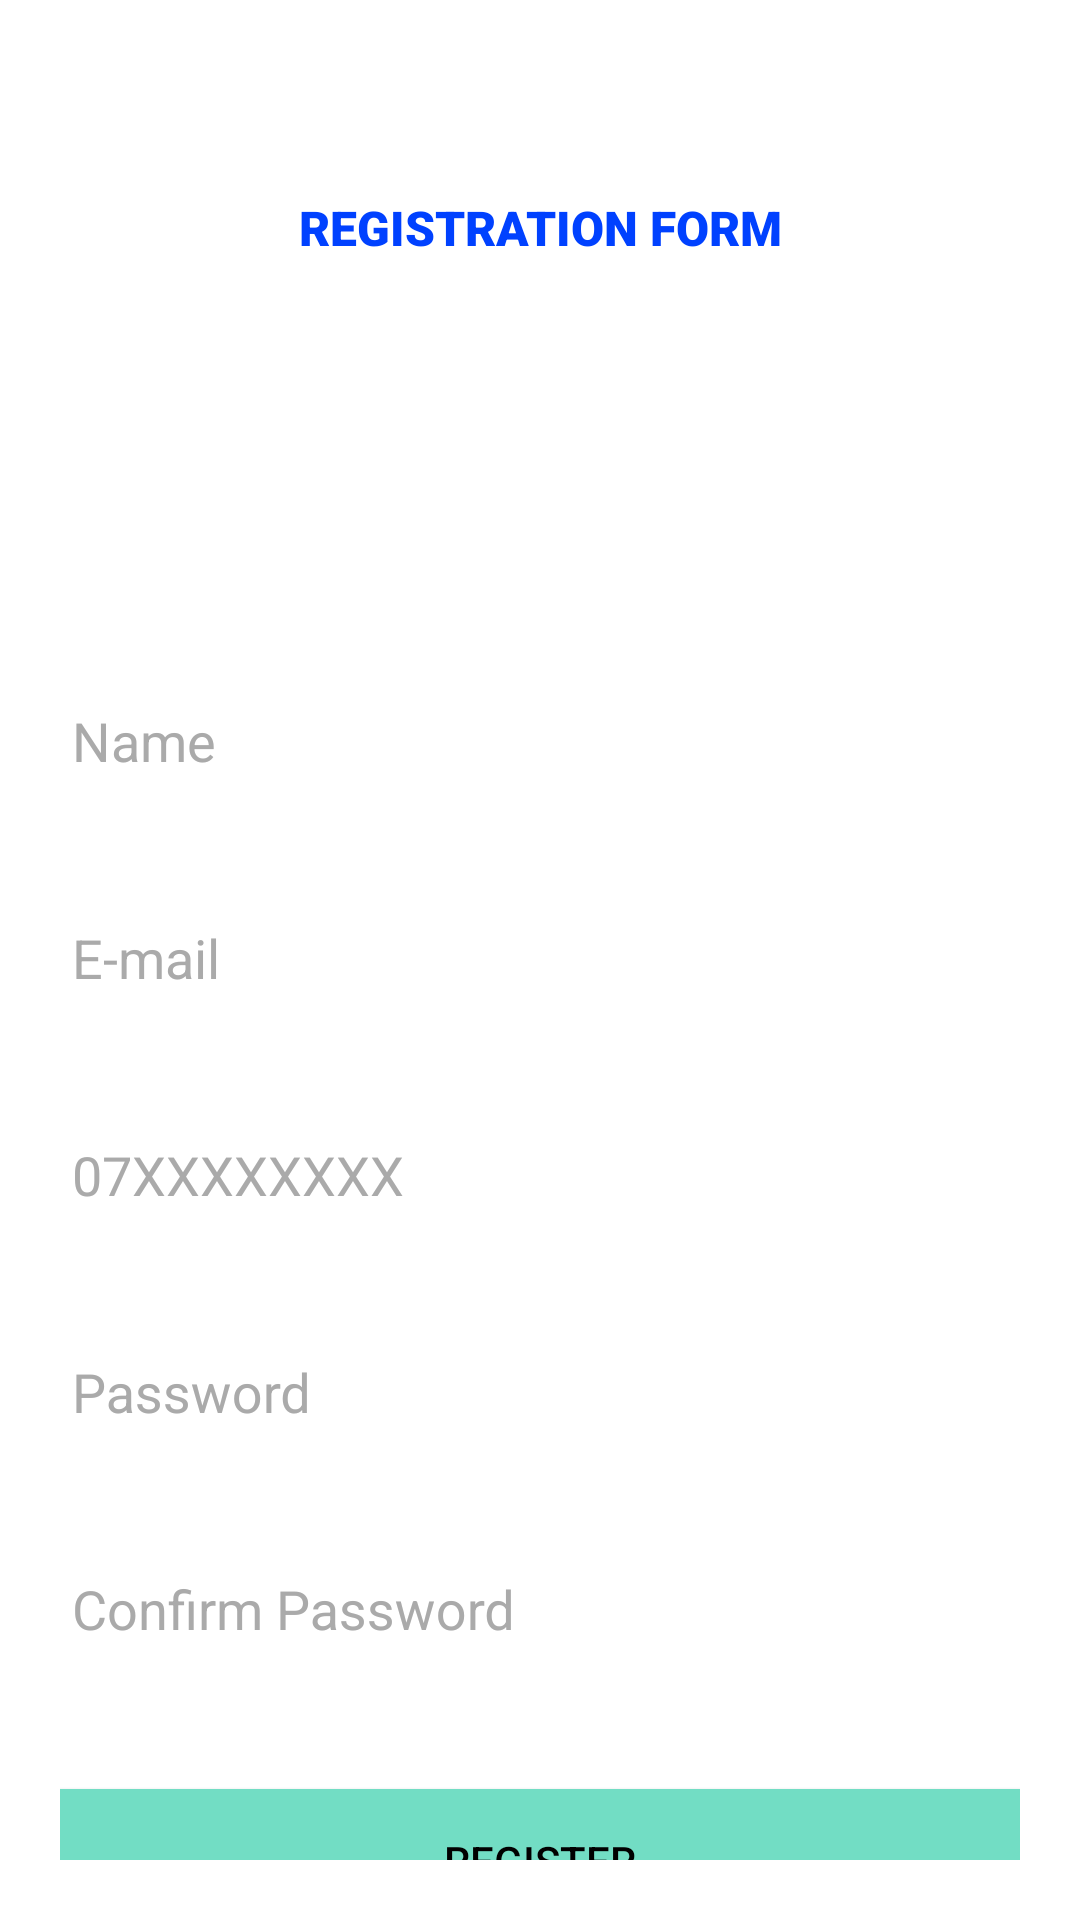

Reconstruct the res/layout file that produces this screen, plus the resources it refers to.
<!-- AndroidManifest.xml: application theme AppTheme -->
<!-- res/layout/activity_register.xml -->
<?xml version="1.0" encoding="utf-8"?>
<androidx.core.widget.NestedScrollView xmlns:android="http://schemas.android.com/apk/res/android"
    xmlns:tools="http://schemas.android.com/tools"
    xmlns:app="http://schemas.android.com/apk/res-auto"
    android:id="@+id/nestedScrollView"
    android:layout_width="match_parent"
    android:layout_height="match_parent"
    android:background="#FFFFFF"
    android:paddingLeft="20dp"
    android:paddingTop="20dp"
    android:paddingRight="20dp"
    android:paddingBottom="20dp"
    tools:context=".activities.RegisterActivity">

    <androidx.appcompat.widget.LinearLayoutCompat
        android:layout_width="match_parent"
        android:layout_height="match_parent"
        android:orientation="vertical">
        <LinearLayout
            android:layout_width="match_parent"
            android:layout_height="25dp"
            android:layout_gravity="center_vertical"
            android:gravity="center"
            android:orientation="horizontal"
            android:paddingStart="0dp"
            android:paddingLeft="0dp"
            android:paddingTop="0dp">

            <androidx.appcompat.widget.AppCompatImageView
                android:layout_width="200dp"
                android:layout_height="30dp"
                android:layout_gravity="center_vertical"
                android:layout_marginTop="5dp" />

            <androidx.appcompat.widget.AppCompatImageView
                android:layout_width="76dp"
                android:layout_height="16dp"
                android:layout_gravity="center_vertical"
                android:layout_marginTop="5dp"
                android:paddingTop="0dp"
                android:paddingBottom="2dp" />


        </LinearLayout>

        <androidx.cardview.widget.CardView
            android:layout_width="match_parent"
            android:layout_height="wrap_content"
            android:layout_marginTop="20dp"
            android:background="#0019123E"
            app:cardElevation="0dp"
            app:cardBackgroundColor="#0019123E">

            <TextView
                android:layout_width="match_parent"
                android:layout_height="wrap_content"
                android:layout_gravity="center_horizontal"
                android:background="#0019123E"
                android:fontFamily="sans-serif-black"
                android:gravity="center"
                android:text="REGISTRATION FORM"
                android:textColor="#0041FF"
                android:textSize="16sp" />
        </androidx.cardview.widget.CardView>

        <com.google.android.material.textfield.TextInputLayout
            android:id="@+id/textInputLayoutSpinner"
            android:layout_width="match_parent"
            android:layout_height="48dp"
            android:layout_marginTop="40dp"
            android:textColorHint="@color/clorText"
            android:hint="Select User Type"
            android:backgroundTint="@color/clorText">

            <androidx.appcompat.widget.AppCompatSpinner
                android:id="@+id/spinner"
                android:layout_width="match_parent"
                android:layout_height="match_parent"
                android:theme="@style/mySpinnerItemStyle"/>
        </com.google.android.material.textfield.TextInputLayout>
        <com.google.android.material.textfield.TextInputLayout
            android:id="@+id/textInputLayoutName"
            android:layout_width="match_parent"
            android:layout_height="wrap_content"
            android:layout_marginTop="40dp"
            app:boxStrokeColor="#4C4B4B"
            app:hintTextColor="@color/blue"
            android:textColorHint="@android:color/darker_gray">

            <com.google.android.material.textfield.TextInputEditText
                android:id="@+id/textInputEditTextName"
                android:layout_width="match_parent"
                android:layout_height="wrap_content"
                android:hint="Name"
                android:inputType="text"
                android:maxLines="1"
                android:textColor="@color/clorText"
                android:textCursorDrawable="@drawable/color_cursor"/>
        </com.google.android.material.textfield.TextInputLayout>

        <com.google.android.material.textfield.TextInputLayout
            android:id="@+id/textInputLayoutEmail"
            android:layout_width="match_parent"
            android:layout_height="wrap_content"
            android:layout_marginTop="20dp"
            app:boxStrokeColor="#4C4B4B"
            app:hintTextColor="@color/blue"
            android:textColorHint="@android:color/darker_gray">

            <com.google.android.material.textfield.TextInputEditText
                android:id="@+id/textInputEditTextEmail"
                android:layout_width="match_parent"
                android:layout_height="wrap_content"
                android:hint="E-mail"
                android:inputType="text"
                android:maxLines="1"
                android:textColor="@color/clorText"
                android:textCursorDrawable="@drawable/color_cursor"/>
        </com.google.android.material.textfield.TextInputLayout>
        <com.google.android.material.textfield.TextInputLayout
            android:id="@+id/textInputLayoutPhone"
            android:layout_width="match_parent"
            android:layout_height="wrap_content"
            android:layout_marginTop="20dp"
            app:boxStrokeColor="#4C4B4B"
            app:hintTextColor="@color/blue"
            android:textColorHint="@android:color/darker_gray">

            <com.google.android.material.textfield.TextInputEditText
                android:id="@+id/textPhone"
                android:layout_width="match_parent"
                android:layout_height="wrap_content"
                android:hint="07XXXXXXXX"
                android:inputType="numberDecimal"
                android:maxLines="1"
                android:textColor="@color/clorText"
                android:textCursorDrawable="@drawable/color_cursor"/>
        </com.google.android.material.textfield.TextInputLayout>

        <com.google.android.material.textfield.TextInputLayout
            android:id="@+id/textInputLayoutPassword"
            android:layout_width="match_parent"
            android:layout_height="wrap_content"
            android:layout_marginTop="20dp"
            app:boxStrokeColor="#4C4B4B"
            app:hintTextColor="@color/blue"
            android:textColorHint="@android:color/darker_gray">

            <com.google.android.material.textfield.TextInputEditText
                android:id="@+id/textPassword"
                android:layout_width="match_parent"
                android:layout_height="wrap_content"
                android:hint="Password"
                android:inputType="textPassword"
                android:maxLines="1"
                android:textColor="@color/clorText"
                android:textCursorDrawable="@drawable/color_cursor"/>
        </com.google.android.material.textfield.TextInputLayout>

        <com.google.android.material.textfield.TextInputLayout
            android:id="@+id/textInputLayoutConfirmPassword"
            android:layout_width="match_parent"
            android:layout_height="wrap_content"
            android:layout_marginTop="20dp"
            app:boxStrokeColor="#4C4B4B"
            app:hintTextColor="@color/blue"
            android:textColorHint="@android:color/darker_gray">

            <com.google.android.material.textfield.TextInputEditText
                android:id="@+id/textConfirmPassword"
                android:layout_width="match_parent"
                android:layout_height="wrap_content"
                android:hint="Confirm Password"
                android:inputType="textPassword"
                android:maxLines="1"
                android:textColor="@color/clorText"
                android:textCursorDrawable="@drawable/color_cursor"/>
        </com.google.android.material.textfield.TextInputLayout>

        <androidx.appcompat.widget.AppCompatButton
            android:id="@+id/appCompatButtonRegister"
            android:layout_width="match_parent"
            android:layout_height="wrap_content"
            android:layout_marginTop="40dp"
            android:background="@color/loginButton"
            android:text="REGISTER" />

        <androidx.appcompat.widget.LinearLayoutCompat
            android:layout_width="match_parent"
            android:layout_height="wrap_content"
            android:layout_gravity="center_vertical"
            android:layout_marginTop="20dp"
            android:gravity="center"
            android:orientation="horizontal"
            android:paddingTop="0dp">

            <androidx.appcompat.widget.AppCompatTextView
                android:layout_width="wrap_content"
                android:layout_height="wrap_content"
                android:gravity="center"
                android:text=" Already a Member?  "
                android:textColor="#000000"
                android:textSize="16dp" />

            <androidx.appcompat.widget.AppCompatTextView
                android:id="@+id/appCompatTextViewLoginLink"
                android:layout_width="wrap_content"
                android:layout_height="wrap_content"
                android:gravity="center"
                android:text=" Login "
                android:textColor="#0A1FA6"
                android:textSize="16dp" />
        </androidx.appcompat.widget.LinearLayoutCompat>


    </androidx.appcompat.widget.LinearLayoutCompat>
</androidx.core.widget.NestedScrollView>
<!-- resources referenced by this layout -->
<resources>
  <color name="blue">#003BFF</color>
  <color name="clorText">#000000</color>
  <color name="loginButton">#72DDC4</color>
  <!-- drawable color_cursor (drawable) -->
  <?xml version="1.0" encoding="utf-8"?>
  <shape xmlns:android="http://schemas.android.com/apk/res/android" >
      <size android:width="1dp" />
      <solid android:color="#F0000000"  />
  </shape>
  <style name="mySpinnerItemStyle" parent="@android:style/Widget.Holo.DropDownItem.Spinner">
          <item name="android:textSize">@dimen/_11ssp</item>
          <item name="android:textColor">@color/black</item>
      </style>
  <style name="AppTheme" parent="Theme.AppCompat.Light.NoActionBar">
          <item name="colorPrimary">@color/colorPrimary</item>
          <item name="colorPrimaryDark">@color/colorPrimaryDark</item>
          <item name="colorAccent">@color/colorAccent</item>
          <item name="android:textColor">#000000</item>
          <item name="android:textColorHint">@color/colorText</item>
          <item name="colorControlNormal">#FFFFFF</item>
          <item name="android:windowDisablePreview">true</item>
          <item name="colorControlActivated">#FFFFFF</item>
      </style>
  <dimen name="_11ssp">11sp</dimen>
  <color name="black">#FF000000</color>
  <color name="colorPrimary">#F50041FF</color>
  <color name="colorPrimaryDark">#F50041FF</color>
  <color name="colorAccent">#00c6ae</color>
  <color name="colorText">#000000</color>
</resources>
